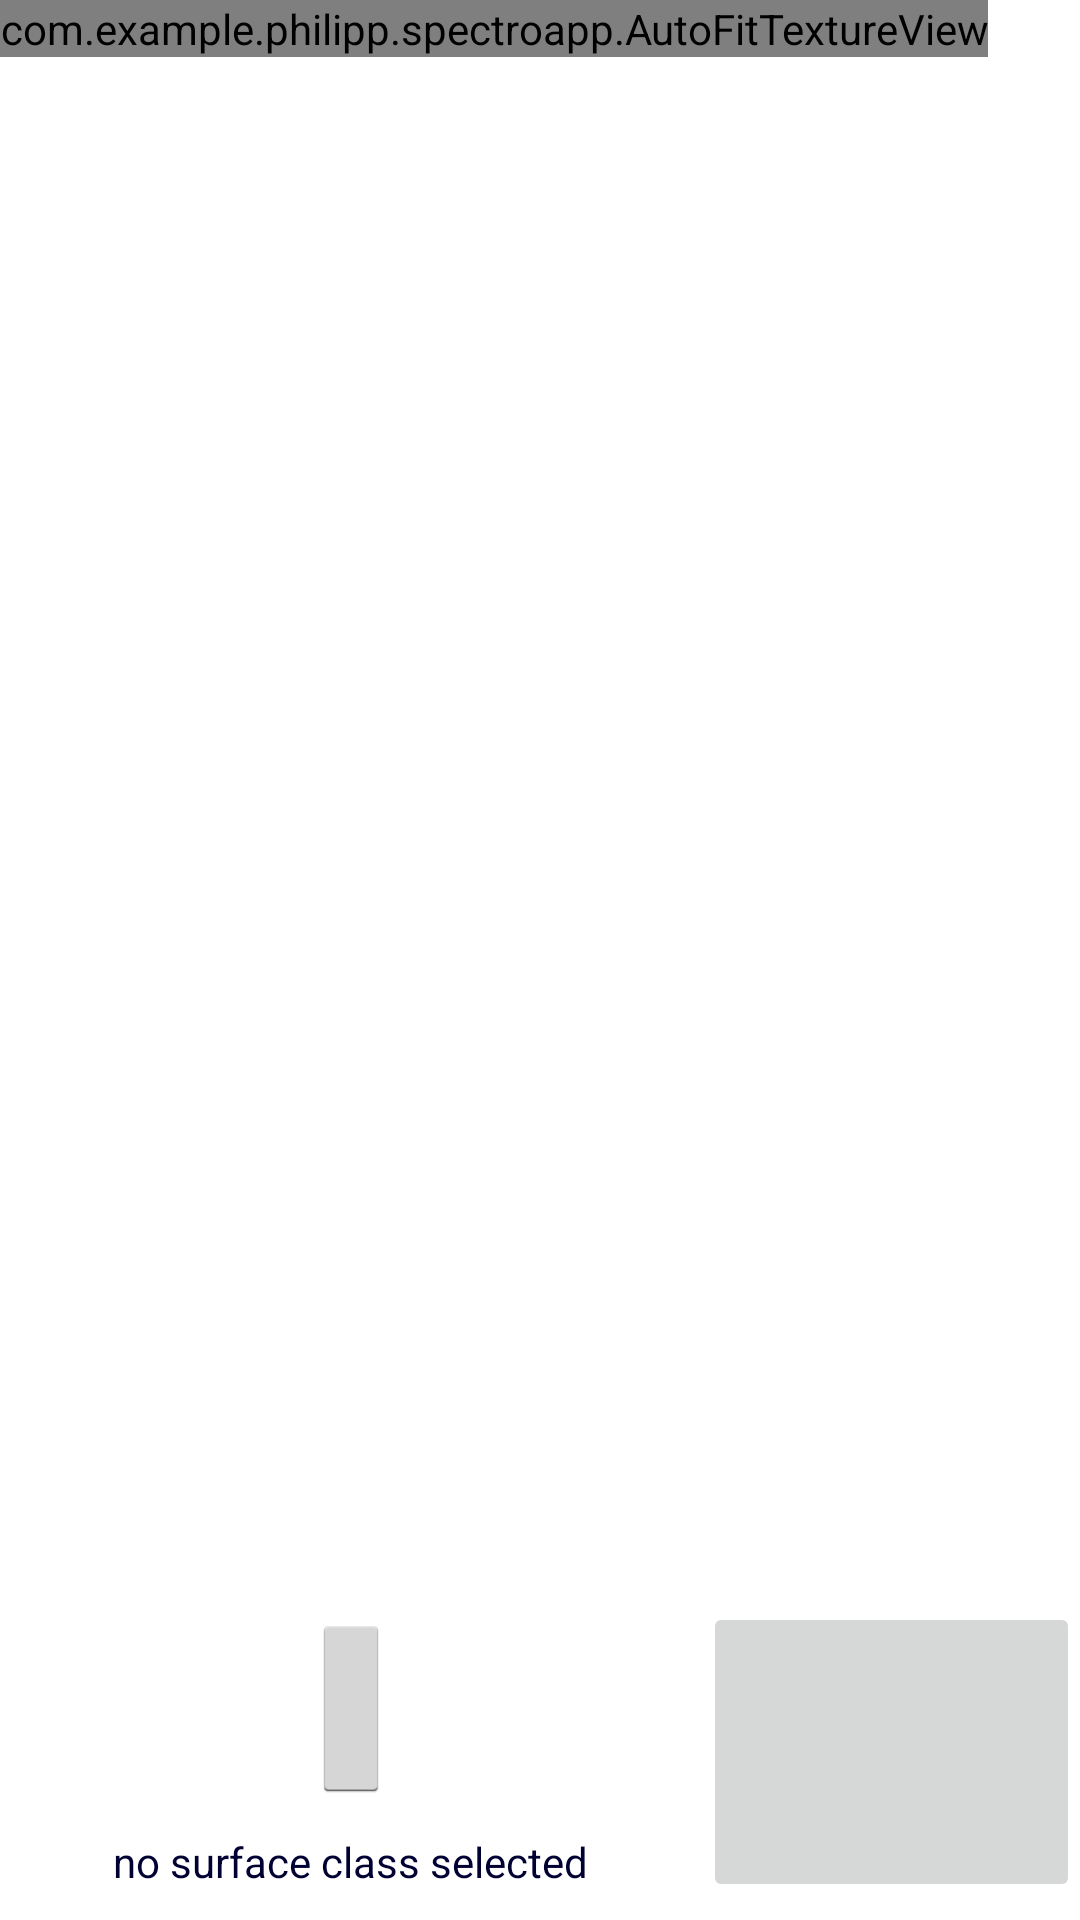

Produce the Android XML layout that renders to this screen, including the resource entries it uses.
<!-- AndroidManifest.xml: application theme AppTheme -->
<!-- res/layout/fragment_camera_dataset.xml -->
<?xml version="1.0" encoding="utf-8"?>
<RelativeLayout xmlns:android="http://schemas.android.com/apk/res/android"
    xmlns:app="http://schemas.android.com/apk/res-auto"
    android:layout_width="match_parent"
    android:layout_height="match_parent">

    <com.example.philipp.spectroapp.AutoFitTextureView
        android:id="@+id/texture"
        android:layout_width="wrap_content"
        android:layout_height="wrap_content"
        android:layout_alignParentStart="true"
        android:layout_alignParentTop="true" />

    <FrameLayout
        android:id="@+id/control"
        android:layout_width="match_parent"
        android:layout_height="112dp"
        android:layout_alignParentBottom="true"
        android:layout_alignParentStart="true"
        android:background="@android:color/background_light">

        <LinearLayout
            android:layout_width="match_parent"
            android:layout_height="match_parent"
            android:orientation="horizontal">

            <LinearLayout
                android:layout_width="wrap_content"
                android:layout_height="match_parent"
                android:layout_weight="1"
                android:orientation="vertical">

                <ImageButton
                    android:id="@+id/btn_Class"
                    style="@android:style/Widget.Holo.Light.ImageButton"
                    android:layout_width="wrap_content"
                    android:layout_height="wrap_content"
                    android:layout_gravity="center_vertical|center_horizontal"
                    android:layout_margin="10dp"
                    android:layout_weight="1"
                    android:contentDescription="@string/description_info"
                    android:src="@drawable/drawer" />

                <TextView
                    android:id="@+id/txt_Class"
                    android:layout_width="wrap_content"
                    android:layout_height="wrap_content"
                    android:layout_gravity="center_vertical|center_horizontal"
                    android:layout_marginBottom="10dp"
                    android:text="no surface class selected" />

            </LinearLayout>

            <ImageButton
                android:id="@+id/btn_Detect"
                android:layout_width="50dp"
                android:layout_height="100dp"
                android:layout_gravity="center_vertical|center_horizontal"
                android:layout_weight="1"
                app:srcCompat="@drawable/camera" />

        </LinearLayout>

    </FrameLayout>

</RelativeLayout>
<!-- resources referenced by this layout -->
<resources>
  <string name="description_info">Info</string>
  <style name="AppTheme" parent="Theme.AppCompat.Light">
          
          <item name="colorPrimary">@color/colorPrimary</item>
          <item name="colorPrimaryDark">@color/colorPrimaryDark</item>
          <item name="colorAccent">@color/colorAccent</item>
          <item name="colorControlNormal">@color/colorControlNormal</item>
          <item name="android:colorBackground">@color/colorBackground</item>
          <item name="android:colorForeground">@color/colorForeground</item>
          <item name="android:navigationBarColor">@color/colorPrimaryDark</item>
          <item name="android:statusBarColor">@color/colorPrimaryDark</item>
          <item name="android:textColor">@color/textColorPrimary</item>
  
      </style>
  <color name="colorPrimary">#778899</color>
  <color name="colorPrimaryDark">#000033</color>
  <color name="colorAccent">#FF8000</color>
  <color name="colorControlNormal">#000033</color>
  <color name="colorBackground">#ffffff</color>
  <color name="colorForeground">#000033</color>
  <color name="textColorPrimary">#000033</color>
</resources>
